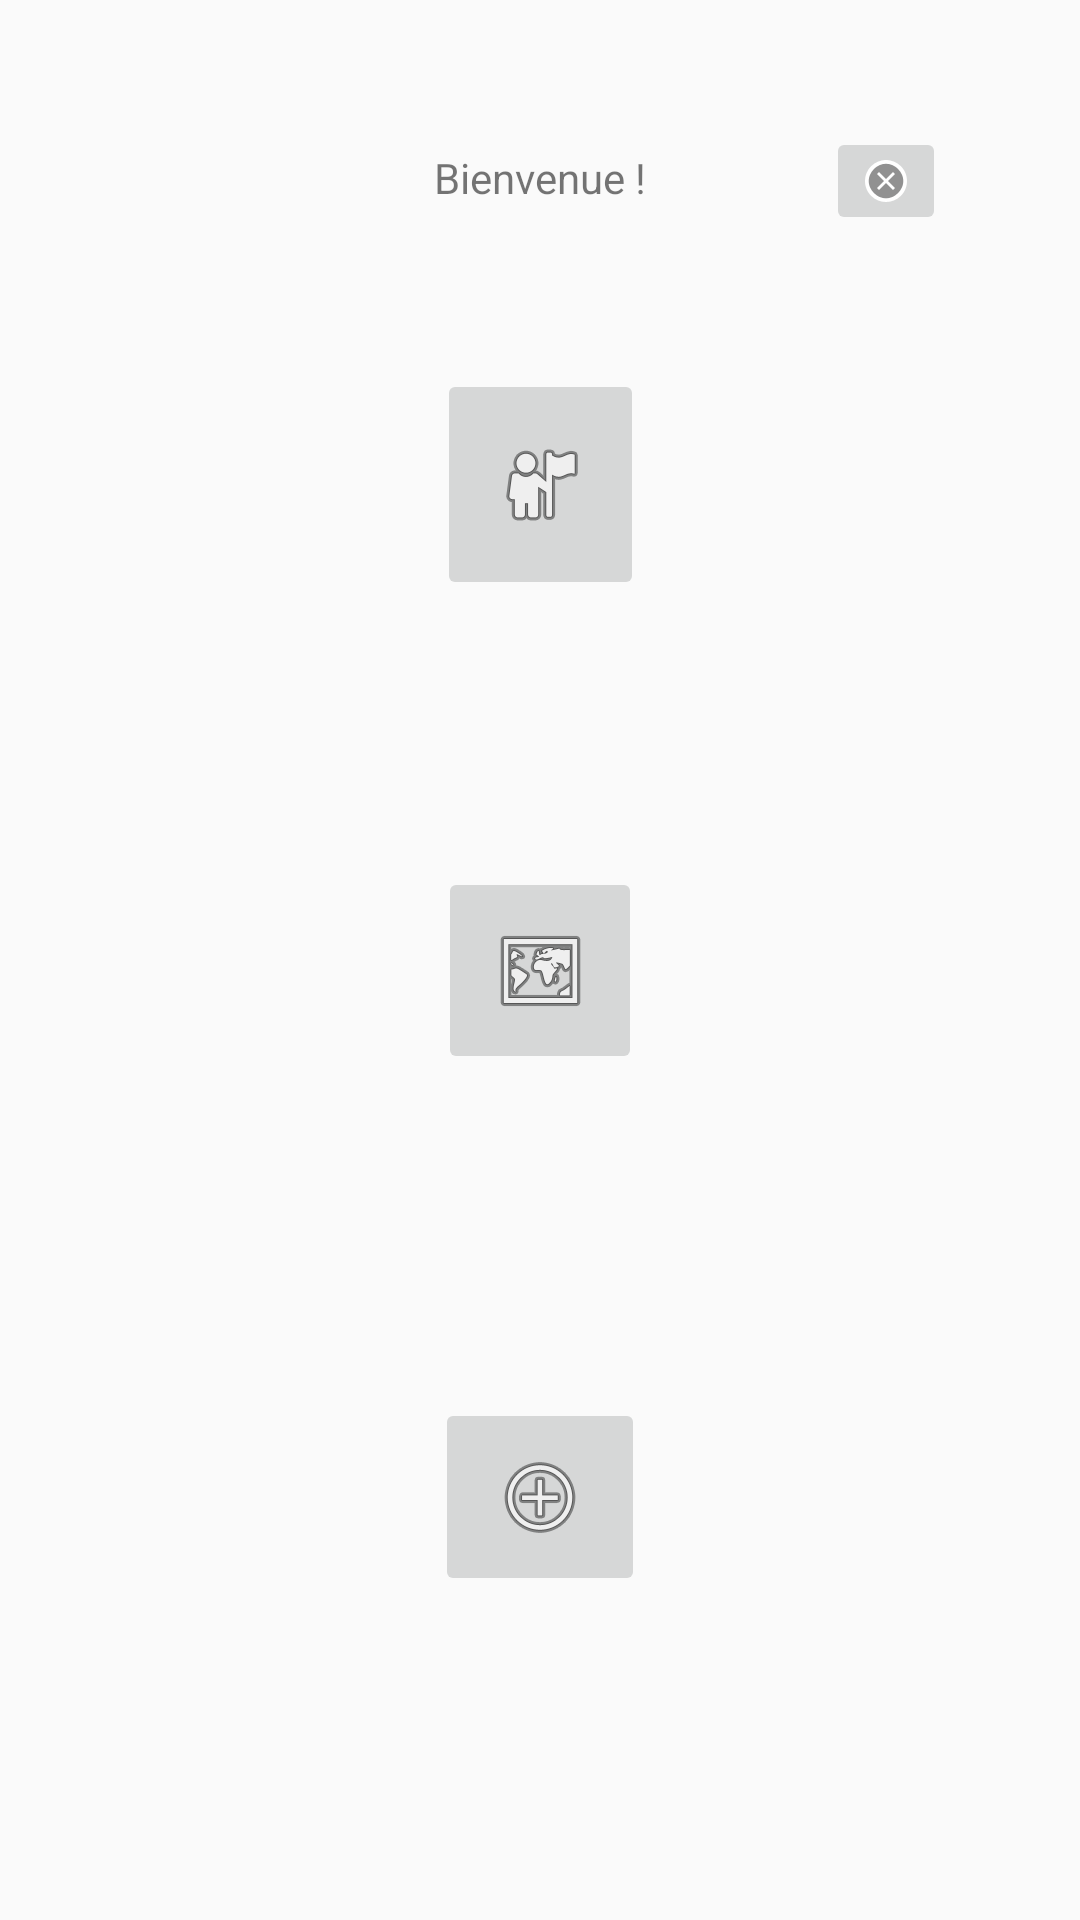

This screen was rendered from an Android layout file. Write that file and the resources it references.
<!-- AndroidManifest.xml: application theme AppTheme -->
<!-- res/layout/activity_main.xml -->
<?xml version="1.0" encoding="utf-8"?>
<androidx.constraintlayout.widget.ConstraintLayout xmlns:android="http://schemas.android.com/apk/res/android"
    xmlns:app="http://schemas.android.com/apk/res-auto"
    xmlns:tools="http://schemas.android.com/tools"
    android:layout_width="match_parent"
    android:layout_height="match_parent"
    tools:context=".MainActivity">


    <TextView
        android:id="@+id/textView"
        android:layout_width="wrap_content"
        android:layout_height="wrap_content"
        android:text="@string/welcome"
        app:layout_constraintBottom_toBottomOf="parent"
        app:layout_constraintLeft_toLeftOf="parent"
        app:layout_constraintRight_toRightOf="parent"
        app:layout_constraintTop_toTopOf="parent"
        app:layout_constraintVertical_bias="0.07999998" />

    <ImageButton
        android:id="@+id/profilButton"
        android:layout_width="69dp"
        android:layout_height="77dp"
        app:layout_constraintBottom_toBottomOf="parent"
        app:layout_constraintEnd_toEndOf="parent"
        app:layout_constraintStart_toStartOf="parent"
        app:layout_constraintTop_toBottomOf="@+id/textView"
        app:layout_constraintVertical_bias="0.110000014"
        app:srcCompat="@android:drawable/ic_menu_myplaces" />

    <ImageButton
        android:id="@+id/wallButton"
        android:layout_width="68dp"
        android:layout_height="69dp"
        app:layout_constraintBottom_toBottomOf="parent"
        app:layout_constraintEnd_toEndOf="parent"
        app:layout_constraintStart_toStartOf="parent"
        app:layout_constraintTop_toBottomOf="@+id/profilButton"
        app:layout_constraintVertical_bias="0.24000001"
        app:srcCompat="@android:drawable/ic_menu_mapmode" />

    <ImageButton
        android:id="@+id/addButton"
        android:layout_width="70dp"
        android:layout_height="66dp"
        app:layout_constraintBottom_toBottomOf="parent"
        app:layout_constraintEnd_toEndOf="parent"
        app:layout_constraintStart_toStartOf="parent"
        app:layout_constraintTop_toBottomOf="@+id/wallButton"
        app:srcCompat="@android:drawable/ic_menu_add" />

    <ImageButton
        android:id="@+id/logOutButton"
        android:layout_width="wrap_content"
        android:layout_height="wrap_content"
        app:layout_constraintBottom_toBottomOf="parent"
        app:layout_constraintEnd_toEndOf="parent"
        app:layout_constraintHorizontal_bias="0.86"
        app:layout_constraintStart_toStartOf="parent"
        app:layout_constraintTop_toTopOf="parent"
        app:layout_constraintVertical_bias="0.06999999"
        app:srcCompat="@android:drawable/presence_offline" />

</androidx.constraintlayout.widget.ConstraintLayout>
<!-- resources referenced by this layout -->
<resources>
  <string name="welcome">Bienvenue !</string>
  <style name="AppTheme" parent="Theme.AppCompat.Light.DarkActionBar">
          
          <item name="colorPrimary">@color/colorPrimary</item>
          <item name="colorPrimaryDark">@color/colorPrimaryDark</item>
          <item name="colorAccent">@color/colorAccent</item>
      </style>
  <color name="colorPrimary">#FF8C00</color>
  <color name="colorPrimaryDark">#FF8C00</color>
  <color name="colorAccent">#D81B60</color>
</resources>
